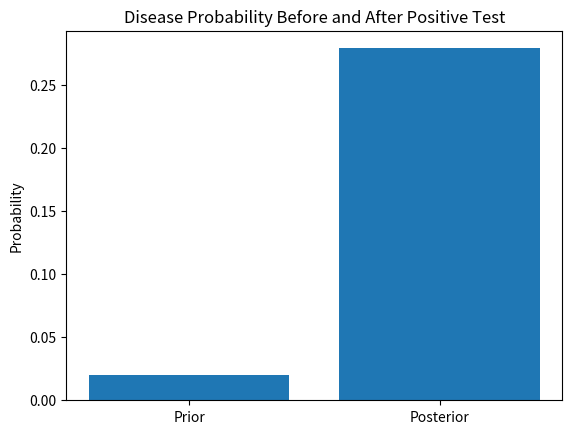

Python code for this plot:
# -*- coding: utf-8 -*-
"""
Experiment 3: Probability Distributions and Bayes’ Theorem
Topic / Question 4: Bayes’ Theorem for Disease Testing
"""

import matplotlib.pyplot as plt

P_D = 0.02
P_Pos_D = 0.95
P_Pos_notD = 0.05

P_Pos = P_Pos_D * P_D + P_Pos_notD * (1 - P_D)
posterior = P_Pos_D * P_D / P_Pos

print("Prior Probability:", P_D)
print("Posterior Probability:", posterior)

plt.bar(["Prior", "Posterior"], [P_D, posterior])
plt.ylabel("Probability")
plt.title("Disease Probability Before and After Positive Test")
plt.show()
